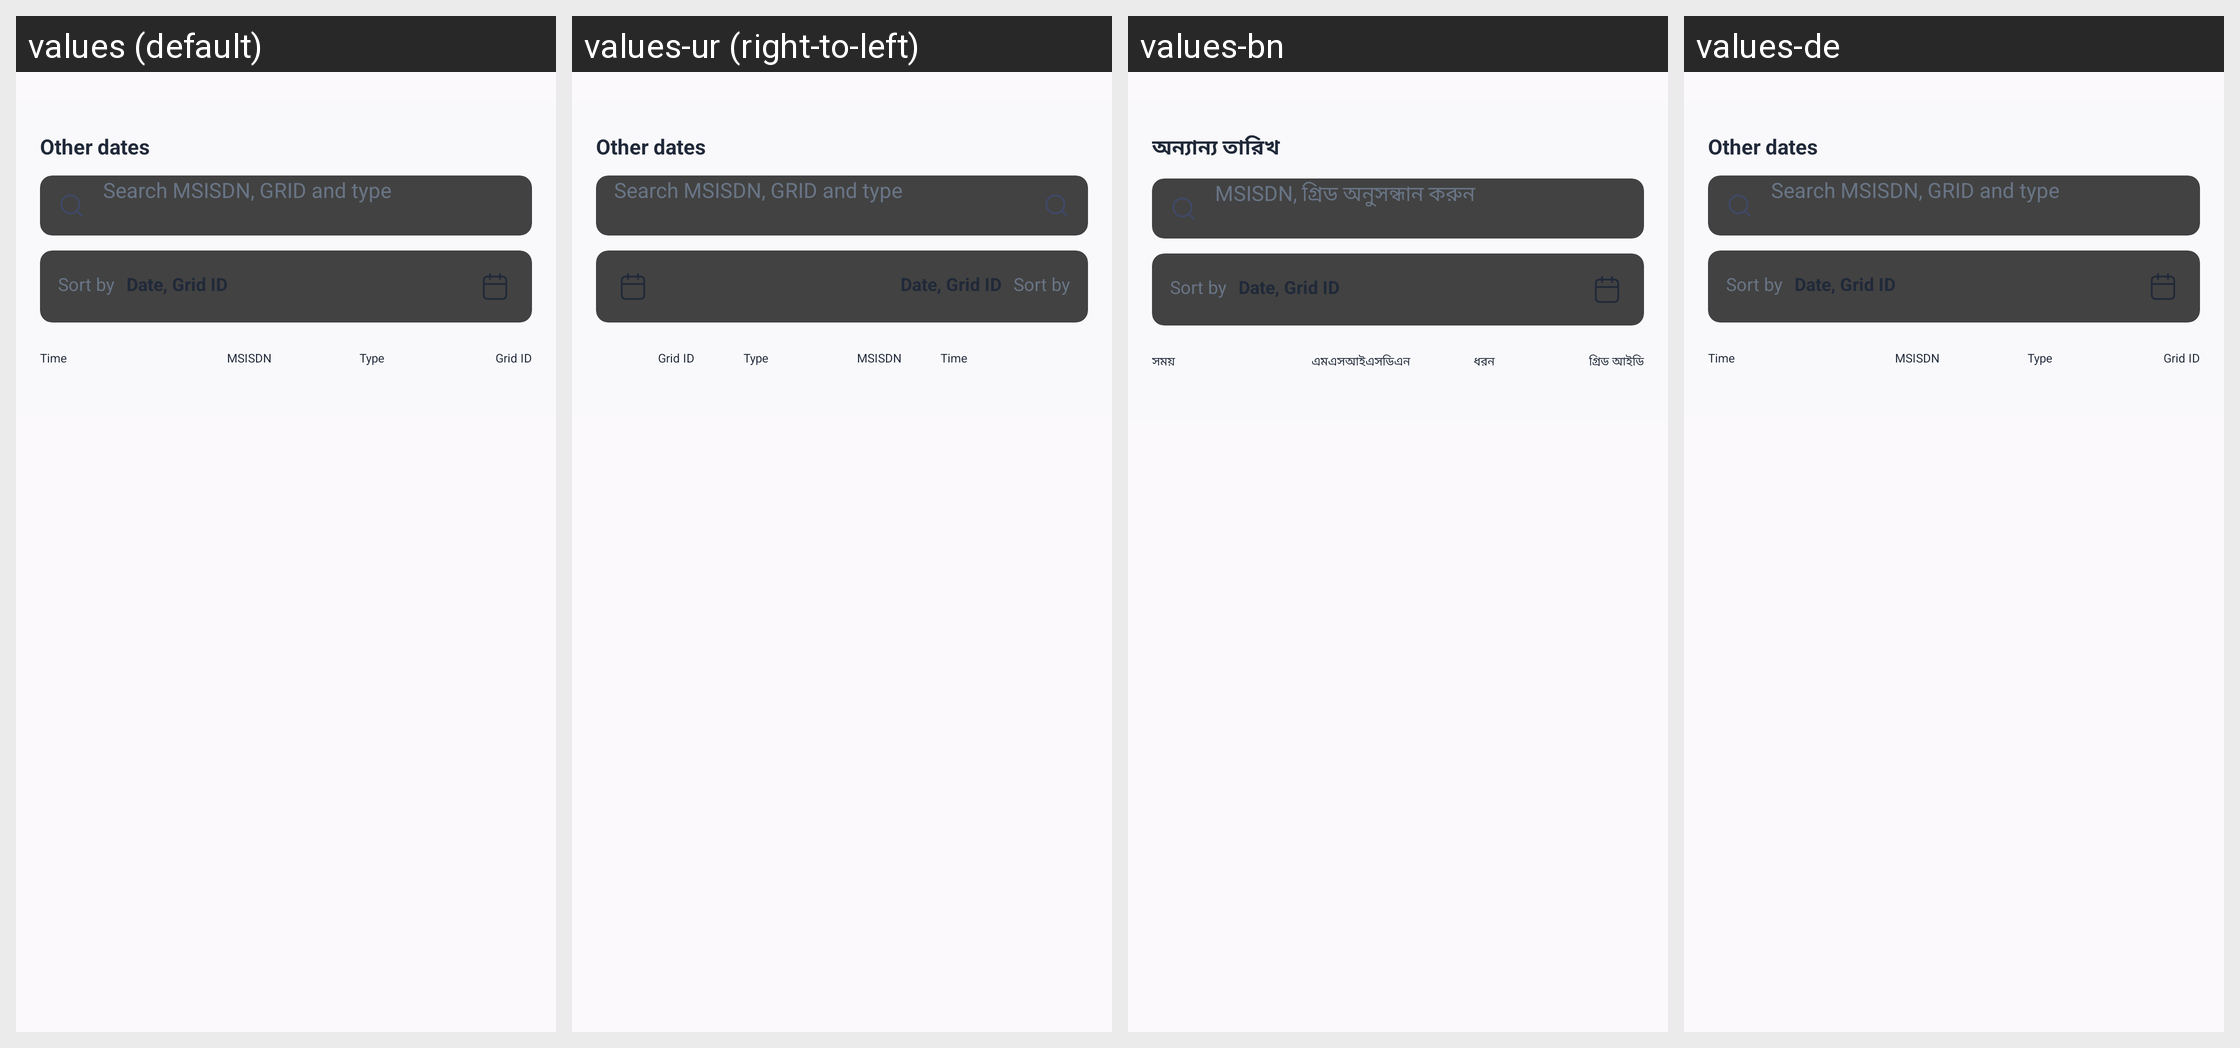

For this localized Android screen grid, give each drawn string resource with its value in every locale shown.
Android screen res/layout/fragment_assist_report.xml rendered under 4 locales, left to right: values (default), values-ur (right-to-left), values-bn, values-de. Device: Nexus 5 (rendered at 1080×1920; each locale shown at half size, 540×960, under a caption strip naming it); theme Base.Theme.RedCube.
Other locales in the repository, not shown: values-af, values-am, values-ar, values-as, values-az, values-be, values-bg, values-bs, values-ca, values-cs, values-da, values-el, values-en-rCA, values-en-rGB, values-en-rIN, values-en-rXC, values-es, values-es-rUS, values-et, values-eu, values-fa, values-fi, values-fr, values-fr-rCA, values-gl, values-gu, values-hi, values-hr, values-hu, values-hy, values-in, values-is, values-it, values-iw, values-ja, values-ka, values-kk, values-km, values-kn, values-ko, values-ky, values-lo, values-lt, values-lv, values-mk, values-ml, values-mn, values-mr, values-ms, values-my, values-nb, values-ne, values-nl, values-or, values-pa, values-pl, values-pt, values-pt-rBR, values-pt-rPT, values-ro, values-ru, values-si, values-sk, values-sl, values-sq, values-sr, values-sv, values-sw, values-ta, values-te, values-th, values-tl, values-tr, values-uk, values-uz, values-vi, values-zh-rCN, values-zh-rHK, values-zh-rTW, values-zu.
Strings drawn on this screen, with the default value and each locale's value (text and hints the layout hard-codes, and strings that could not be matched under every locale, appear in the picture but are not listed):

other_dates
  values: Other dates
  values-ur: Other dates  [not translated; the default value is used]
  values-bn: অন্যান্য তারিখ
  values-de: Other dates  [not translated; the default value is used]

search_msisdn_grid_and_type
  values: Search MSISDN, GRID and type
  values-ur: Search MSISDN, GRID and type  [not translated; the default value is used]
  values-bn: MSISDN, গ্রিড অনুসন্ধান করুন
  values-de: Search MSISDN, GRID and type  [not translated; the default value is used]

time
  values: Time
  values-ur: Time  [not translated; the default value is used]
  values-bn: সময়
  values-de: Time  [not translated; the default value is used]

msisdn_bn
  values: MSISDN
  values-ur: MSISDN  [not translated; the default value is used]
  values-bn: এমএসআইএসডিএন
  values-de: MSISDN  [not translated; the default value is used]

type
  values: Type
  values-ur: Type  [not translated; the default value is used]
  values-bn: ধরন
  values-de: Type  [not translated; the default value is used]

grid_id
  values: Grid ID
  values-ur: Grid ID  [not translated; the default value is used]
  values-bn: গ্রিড আইডি
  values-de: Grid ID  [not translated; the default value is used]
